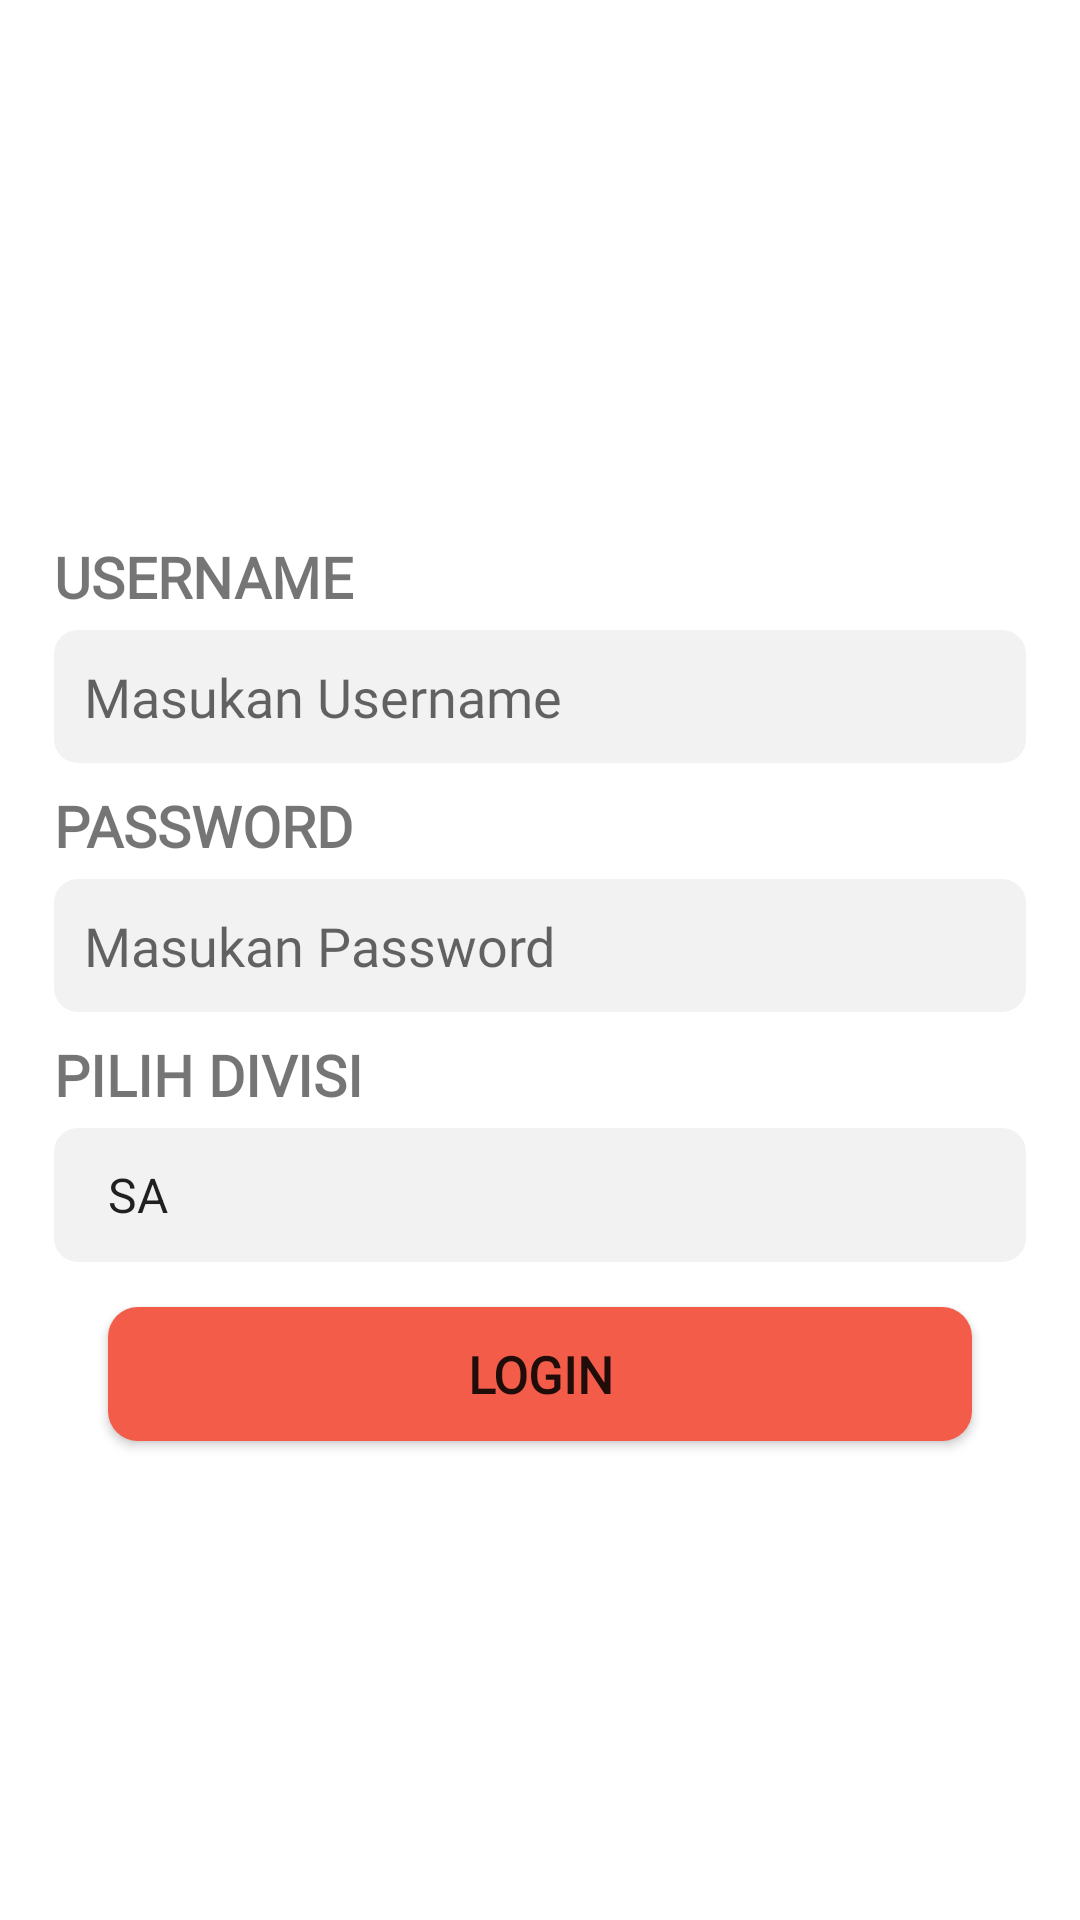

The Android layout XML behind this screen, and the referenced resources:
<!-- AndroidManifest.xml: application theme Theme.WAC -->
<!-- res/layout/login.xml -->
<?xml version="1.0" encoding="utf-8"?>
<androidx.constraintlayout.widget.ConstraintLayout xmlns:android="http://schemas.android.com/apk/res/android"
    xmlns:app="http://schemas.android.com/apk/res-auto"
    xmlns:tools="http://schemas.android.com/tools"
    android:layout_width="match_parent"
    android:layout_height="match_parent"
    android:background="@color/white"
    tools:context=".Login">

    <androidx.constraintlayout.widget.Guideline
        android:layout_width="0dp"
        android:layout_height="0dp"
        app:layout_constraintGuide_percent="0.15"
        android:id="@+id/guidTopLogin"
        android:orientation="horizontal"
        />

    <androidx.constraintlayout.widget.Guideline
        android:layout_width="0dp"
        android:layout_height="0dp"
        app:layout_constraintGuide_percent="0.28"
        android:id="@+id/guidTopLogin2"
        android:orientation="horizontal"
        />

    <androidx.constraintlayout.widget.Guideline
        android:layout_width="0dp"
        android:layout_height="0dp"
        app:layout_constraintGuide_percent="0.05"
        android:id="@+id/guidLeftLogin"
        android:orientation="vertical"
        />

    <androidx.constraintlayout.widget.Guideline
        android:layout_width="0dp"
        android:layout_height="0dp"
        app:layout_constraintGuide_percent="0.95"
        android:id="@+id/guidRightLogin"
        android:orientation="vertical"
        />

    <ImageView
        android:layout_width="200dp"
        android:layout_height="60dp"
        android:src="@drawable/logodark"
        app:layout_constraintTop_toBottomOf="@id/guidTopLogin"
        app:layout_constraintStart_toStartOf="parent"
        app:layout_constraintEnd_toEndOf="parent"/>

    <TextView
        android:layout_width="wrap_content"
        android:layout_height="wrap_content"
        android:text="USERNAME"
        android:fontFamily="@font/robotoregular"
        android:textSize="19sp"
        android:textStyle="bold"
        android:id="@+id/text_username"
        app:layout_constraintTop_toBottomOf="@id/guidTopLogin2"
        app:layout_constraintStart_toStartOf="@id/guidLeftLogin"
        />


    <EditText
        android:layout_width="0dp"
        android:layout_height="wrap_content"
        android:hint="Masukan Username"
        android:paddingLeft="10dp"
        android:fontFamily="@font/robotoregular"
        android:textSize="18sp"
        android:paddingTop="10dp"
        android:paddingBottom="10dp"
        android:paddingRight="10dp"
        app:layout_constraintTop_toBottomOf="@id/text_username"
        app:layout_constraintStart_toStartOf="@id/guidLeftLogin"
        app:layout_constraintEnd_toEndOf="@id/guidRightLogin"
        app:layout_constraintWidth_percent="0.9"
        android:background="@drawable/radius_grey"
        android:layout_marginTop="5dp"
        android:id="@+id/username_column"
        />

    <TextView
        android:layout_width="wrap_content"
        android:layout_height="wrap_content"
        android:text="PASSWORD"
        android:fontFamily="@font/robotoregular"
        android:textSize="19sp"
        android:textStyle="bold"
        android:id="@+id/text_password"
        app:layout_constraintTop_toBottomOf="@id/username_column"
        app:layout_constraintStart_toStartOf="@id/guidLeftLogin"
        android:layout_marginTop="8dp"
        />


    <EditText
        android:layout_width="0dp"
        android:layout_height="wrap_content"
        android:hint="Masukan Password"
        android:inputType="textPassword"
        android:paddingLeft="10dp"
        android:fontFamily="@font/robotoregular"
        android:textSize="18sp"
        android:paddingTop="10dp"
        android:paddingBottom="10dp"
        android:paddingRight="10dp"
        app:layout_constraintTop_toBottomOf="@id/text_password"
        app:layout_constraintStart_toStartOf="@id/guidLeftLogin"
        app:layout_constraintEnd_toEndOf="@id/guidRightLogin"
        app:layout_constraintWidth_percent="0.9"
        android:background="@drawable/radius_grey"
        android:layout_marginTop="5dp"
        android:id="@+id/password_column"
        />

    <TextView
        android:id="@+id/text_role"
        android:layout_width="wrap_content"
        android:layout_height="wrap_content"
        android:fontFamily="@font/robotoregular"
        android:text="PILIH DIVISI"
        android:textSize="19sp"
        android:textStyle="bold"
        android:layout_marginTop="8dp"
        app:layout_constraintStart_toStartOf="@id/guidLeftLogin"
        app:layout_constraintTop_toBottomOf="@id/password_column" />

    <Spinner
        android:layout_width="0dp"
        android:layout_height="0dp"
        app:layout_constraintWidth_percent="0.9"
        app:layout_constraintHeight_percent="0.07"
        app:layout_constraintStart_toEndOf="@id/guidLeftLogin"
        app:layout_constraintEnd_toStartOf="@id/guidRightLogin"
        app:layout_constraintTop_toBottomOf="@id/text_role"
        android:layout_marginTop="5dp"
        android:background="@drawable/radius_grey"
        android:entries="@array/role_user"
        android:padding="10dp"
        android:id="@+id/role_user"
        />

    <Button
        android:layout_width="0dp"
        android:layout_height="0dp"
        app:layout_constraintWidth_percent="0.8"
        app:layout_constraintHeight_percent="0.07"
        android:backgroundTint="#F35C48"
        app:layout_constraintTop_toBottomOf="@id/role_user"
        app:layout_constraintStart_toStartOf="@id/guidLeftLogin"
        app:layout_constraintEnd_toStartOf="@id/guidRightLogin"
        android:layout_marginTop="15dp"
        android:fontFamily="@font/robotoregular"
        android:textSize="17dp"
        android:text="LOGIN"
        android:textStyle="bold"
        android:id="@+id/login_button"
        android:background="@drawable/ripple_menu"
        />



</androidx.constraintlayout.widget.ConstraintLayout>
<!-- resources referenced by this layout -->
<resources>
  <string-array name="role_user">
          <item>SA</item>
          <item>MRA</item>
          <item>Teknisi</item>
      </string-array>
  <!-- drawable radius_grey (drawable) -->
  <?xml version="1.0" encoding="utf-8"?>
  <shape
      android:shape="rectangle"
      xmlns:android="http://schemas.android.com/apk/res/android">
  
      <solid
          android:color="#f2f2f2"
          />
      <corners
          android:radius="8dp"
          />
  
  </shape>
  <!-- drawable ripple_menu (drawable-v21) -->
  <?xml version="1.0" encoding="utf-8"?>
  <ripple
      android:color="#FFD2D2"
      xmlns:android="http://schemas.android.com/apk/res/android">
  
      <item>
          <shape
              android:shape="rectangle">
  
              <solid
                  android:color="#F35C48"
                  />
              <corners
                  android:radius="10dp"
                  />
  
          </shape>
      </item>
  
  </ripple>
  <style name="Theme.WAC" parent="Theme.MaterialComponents.DayNight.NoActionBar">
          
          <item name="colorPrimary">#F35C48</item>
          <item name="colorPrimaryVariant">#F35C48</item>
          <item name="colorOnPrimary">@color/white</item>
          
          <item name="colorSecondary">@color/teal_200</item>
          <item name="colorSecondaryVariant">@color/teal_700</item>
          <item name="colorOnSecondary">@color/black</item>
          
          <item name="android:statusBarColor" tools:targetApi="l">?attr/colorPrimaryVariant</item>
          
      </style>
  <!-- not gathered from this repository: default colours our renderer supplied (Android Studio template values) -->
  <color name="teal_200">#FF03DAC5</color>
  <color name="teal_700">#FF018786</color>
  <color name="black">#FF000000</color>
  <color name="white">#FFFFFFFF</color>
</resources>
